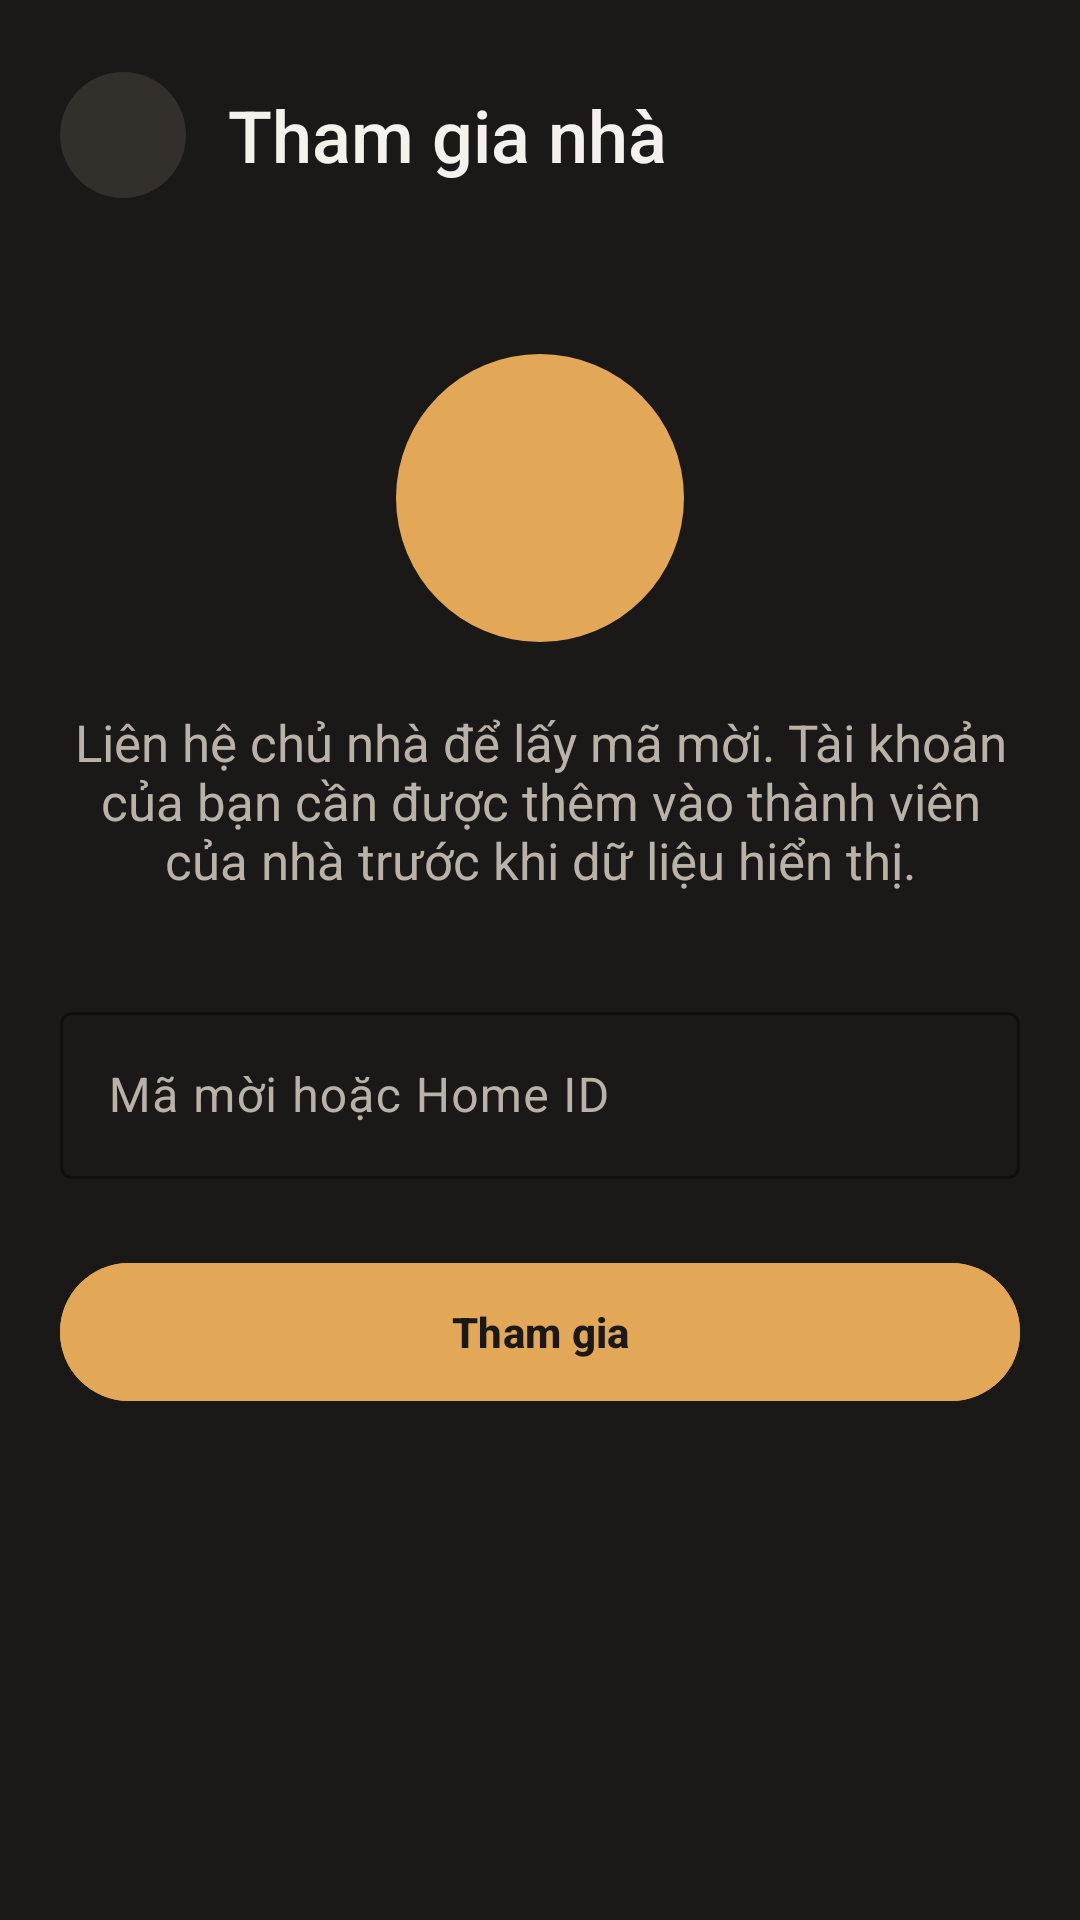

Here is an Android app screen rendered from its layout file. Give the layout XML and the strings, colors and styles it references.
<!-- AndroidManifest.xml: application theme Theme.Smart_home_mobile_app -->
<!-- res/layout/fragment_join_home.xml -->
<?xml version="1.0" encoding="utf-8"?>
<androidx.core.widget.NestedScrollView xmlns:android="http://schemas.android.com/apk/res/android"
    xmlns:app="http://schemas.android.com/apk/res-auto"
    xmlns:tools="http://schemas.android.com/tools"
    android:layout_width="match_parent"
    android:layout_height="match_parent"
    android:background="@color/sh_bg"
    android:fillViewport="true">

    <LinearLayout
        android:layout_width="match_parent"
        android:layout_height="wrap_content"
        android:orientation="vertical"
        android:paddingStart="20dp"
        android:paddingTop="24dp"
        android:paddingEnd="20dp"
        android:paddingBottom="28dp">

        <LinearLayout
            android:layout_width="match_parent"
            android:layout_height="wrap_content"
            android:gravity="center_vertical"
            android:orientation="horizontal">

            <ImageView
                android:id="@+id/btn_back"
                android:layout_width="42dp"
                android:layout_height="42dp"
                android:background="@drawable/bg_pill"
                android:padding="10dp"
                android:src="@drawable/ic_arrow_back"
                app:tint="@color/sh_text_primary"
                tools:ignore="MissingPrefix" />

            <TextView
                android:layout_width="0dp"
                android:layout_height="wrap_content"
                android:layout_marginStart="14dp"
                android:layout_weight="1"
                android:fontFamily="sans-serif-medium"
                android:text="Tham gia nhà"
                android:textColor="@color/sh_text_primary"
                android:textSize="24sp" />
        </LinearLayout>

        <ImageView
            android:layout_width="96dp"
            android:layout_height="96dp"
            android:layout_gravity="center_horizontal"
            android:layout_marginTop="52dp"
            android:background="@drawable/bg_pill_selected"
            android:padding="22dp"
            android:src="@drawable/ic_tab_home"
            app:tint="@color/sh_bg"
            tools:ignore="MissingPrefix" />

        <TextView
            android:layout_width="match_parent"
            android:layout_height="wrap_content"
            android:layout_marginTop="22dp"
            android:gravity="center"
            android:text="Liên hệ chủ nhà để lấy mã mời. Tài khoản của bạn cần được thêm vào thành viên của nhà trước khi dữ liệu hiển thị."
            android:textColor="@color/sh_text_secondary"
            android:textSize="17sp" />

        <com.google.android.material.textfield.TextInputLayout
            style="@style/Widget.Material3.TextInputLayout.OutlinedBox"
            android:layout_width="match_parent"
            android:layout_height="wrap_content"
            android:layout_marginTop="34dp"
            android:hint="Mã mời hoặc Home ID"
            app:boxStrokeColor="@color/sh_accent"
            app:hintTextColor="@color/sh_text_secondary">

            <com.google.android.material.textfield.TextInputEditText
                android:id="@+id/input_invitation_code"
                android:layout_width="match_parent"
                android:layout_height="wrap_content"
                android:inputType="text"
                android:maxLines="1"
                android:textColor="@color/sh_text_primary" />
        </com.google.android.material.textfield.TextInputLayout>

        <TextView
            android:id="@+id/tv_join_error"
            android:layout_width="match_parent"
            android:layout_height="wrap_content"
            android:layout_marginTop="8dp"
            android:textColor="@color/sh_danger"
            android:textSize="13sp"
            android:visibility="gone" />

        <com.google.android.material.button.MaterialButton
            android:id="@+id/btn_join_submit"
            android:layout_width="match_parent"
            android:layout_height="54dp"
            android:layout_marginTop="24dp"
            android:backgroundTint="@color/sh_accent"
            android:text="Tham gia"
            android:textColor="@color/sh_bg"
            android:textStyle="bold"
            app:cornerRadius="24dp" />
    </LinearLayout>
</androidx.core.widget.NestedScrollView>
<!-- resources referenced by this layout -->
<resources>
  <color name="sh_accent">#E3A857</color>
  <color name="sh_bg">#1B1917</color>
  <color name="sh_danger">#E56B5D</color>
  <color name="sh_text_primary">#F5F1EC</color>
  <color name="sh_text_secondary">#B9B2A9</color>
  <!-- drawable bg_pill (drawable) -->
  <?xml version="1.0" encoding="utf-8"?>
  <shape xmlns:android="http://schemas.android.com/apk/res/android"
      android:shape="rectangle">
      <solid android:color="@color/sh_card_alt" />
      <corners android:radius="100dp" />
  </shape>
  <!-- drawable bg_pill_selected (drawable) -->
  <?xml version="1.0" encoding="utf-8"?>
  <shape xmlns:android="http://schemas.android.com/apk/res/android"
      android:shape="rectangle">
      <solid android:color="@color/sh_accent" />
      <corners android:radius="100dp" />
  </shape>
  <style name="Theme.Smart_home_mobile_app" parent="Base.Theme.Smart_home_mobile_app" />
  <color name="sh_card_alt">#332F2B</color>
  <style name="Base.Theme.Smart_home_mobile_app" parent="Theme.Material3.Light.NoActionBar">
          <item name="colorPrimary">@color/sh_accent</item>
          <item name="colorOnPrimary">@color/sh_bg</item>
          <item name="colorSecondary">@color/sh_accent_soft</item>
          <item name="colorOnSecondary">@color/sh_text_primary</item>
          <item name="android:colorBackground">@color/sh_bg</item>
          <item name="colorSurface">@color/sh_card</item>
          <item name="colorOnSurface">@color/sh_text_primary</item>
          <item name="colorSurfaceVariant">@color/sh_card_alt</item>
          <item name="colorOnSurfaceVariant">@color/sh_text_secondary</item>
          <item name="colorError">@color/sh_danger</item>
      </style>
  <color name="sh_accent_soft">#4A3B26</color>
  <color name="sh_card">#2B2825</color>
</resources>
